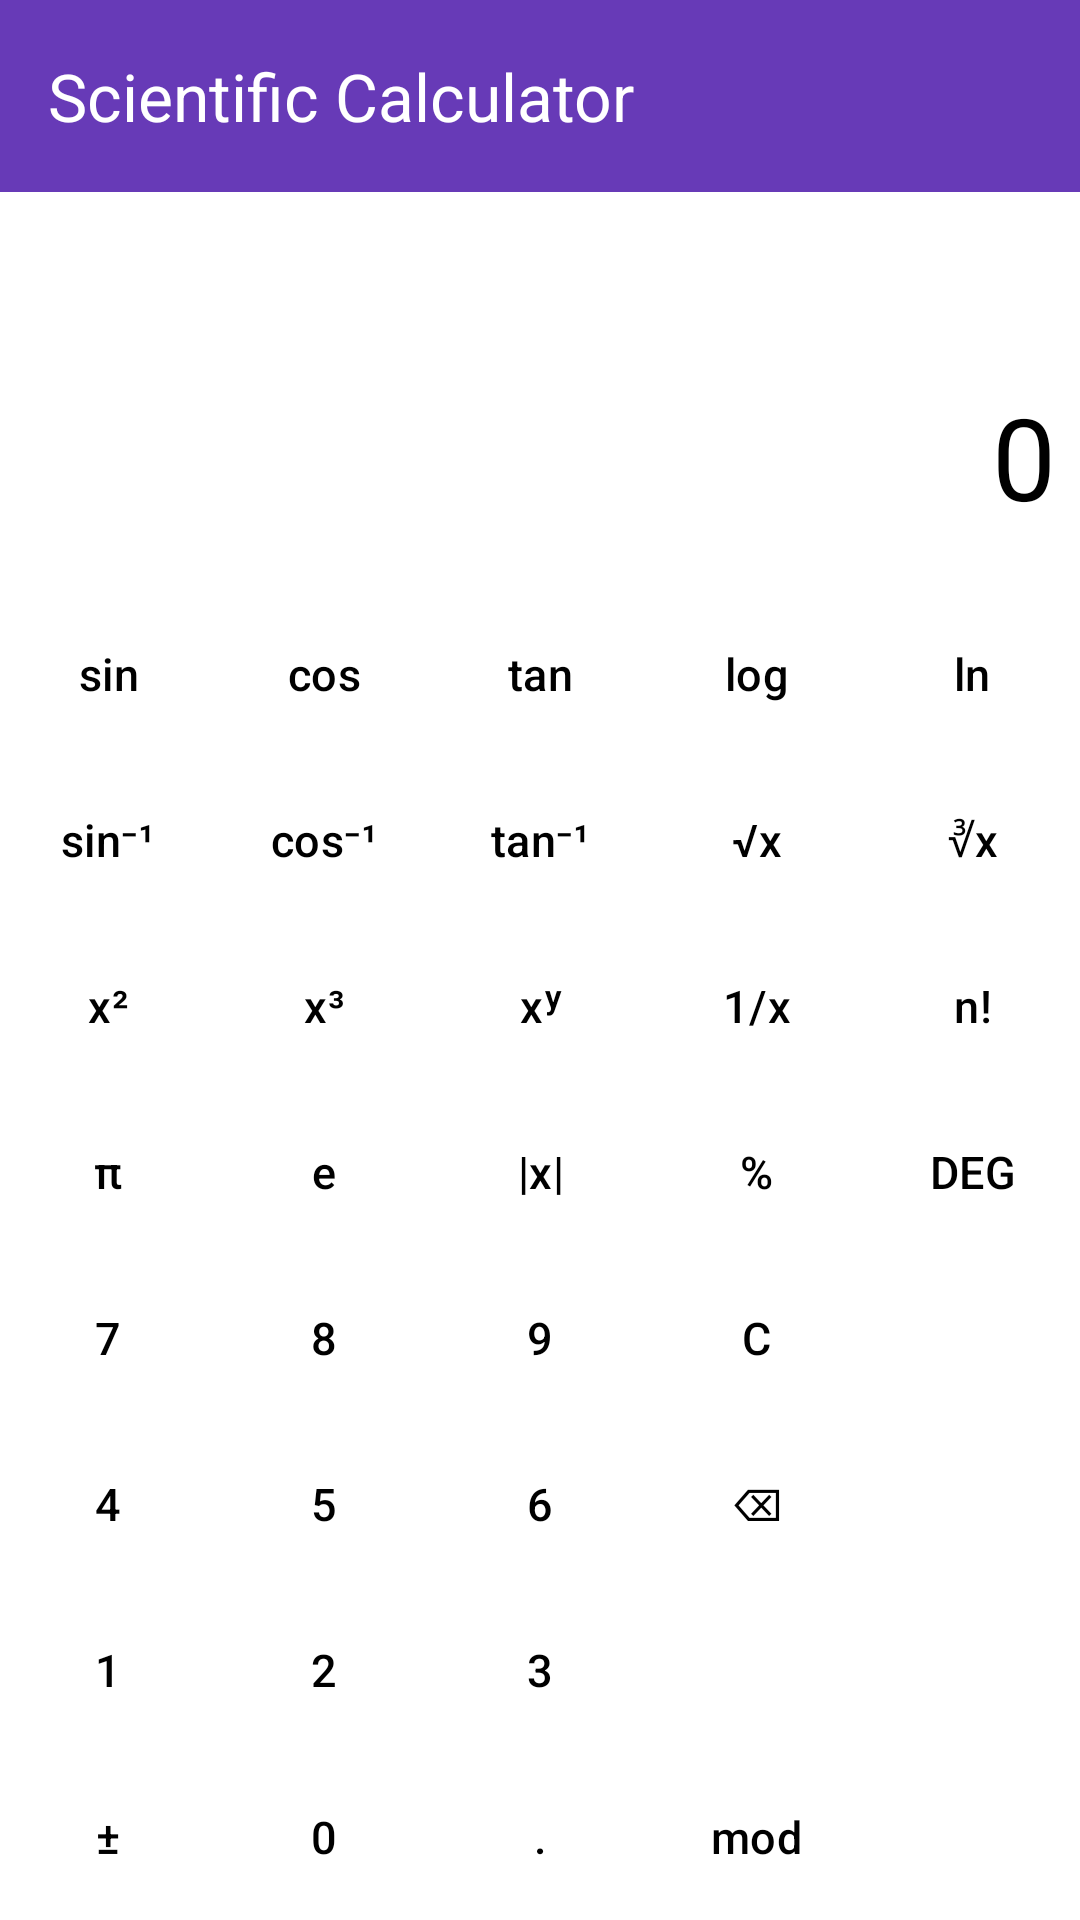

The Android layout XML behind this screen, and the referenced resources:
<!-- AndroidManifest.xml: application theme Theme.MyFirstProject -->
<!-- res/layout/activity_scientific.xml -->
<?xml version="1.0" encoding="utf-8"?>
<LinearLayout xmlns:android="http://schemas.android.com/apk/res/android"
    xmlns:app="http://schemas.android.com/apk/res-auto"
    android:id="@+id/main"
    android:layout_width="match_parent"
    android:layout_height="match_parent"
    android:orientation="vertical"
    android:background="#FFFFFF">

    <androidx.appcompat.widget.Toolbar
        android:id="@+id/toolbar"
        android:layout_width="match_parent"
        android:layout_height="?attr/actionBarSize"
        android:background="#673AB7"
        app:title="Scientific Calculator"
        app:titleTextColor="#FFFFFF"
        app:theme="@style/ThemeOverlay.AppCompat.Dark.ActionBar"
        app:popupTheme="@style/MyToolbarPopupTheme"/>

    <TextView
        android:id="@+id/tv1"
        android:layout_width="match_parent"
        android:layout_height="wrap_content"
        android:gravity="end|center_vertical"
        android:text=""
        android:textColor="#777777"
        android:textSize="20sp"
        android:padding="8dp" />

    <EditText
        android:id="@+id/et1"
        android:layout_width="match_parent"
        android:layout_height="90dp"
        android:gravity="end|center_vertical"
        android:inputType="none"
        android:focusable="false"
        android:singleLine="true"
        android:text="0"
        android:textColor="#000000"
        android:textSize="38sp"
        android:background="@android:color/transparent"
        android:padding="8dp" />

    <GridLayout
        android:id="@+id/scientificGrid"
        android:layout_width="match_parent"
        android:layout_height="0dp"
        android:layout_weight="1"
        android:columnCount="5"
        android:rowCount="7"
        android:alignmentMode="alignMargins"
        android:useDefaultMargins="true">

        <Button android:id="@+id/bSin" android:text="sin" style="@style/ScientificButton"/>
        <Button android:id="@+id/bCos" android:text="cos" style="@style/ScientificButton"/>
        <Button android:id="@+id/bTan" android:text="tan" style="@style/ScientificButton"/>
        <Button android:id="@+id/bLog" android:text="log" style="@style/ScientificButton"/>
        <Button android:id="@+id/bLn" android:text="ln" style="@style/ScientificButton"/>

        <Button android:id="@+id/bAsin" android:text="sin⁻¹" style="@style/ScientificButton"/>
        <Button android:id="@+id/bAcos" android:text="cos⁻¹" style="@style/ScientificButton"/>
        <Button android:id="@+id/bAtan" android:text="tan⁻¹" style="@style/ScientificButton"/>
        <Button android:id="@+id/bSqrt" android:text="√x" style="@style/ScientificButton"/>
        <Button android:id="@+id/bCbrt" android:text="∛x" style="@style/ScientificButton"/>

        <Button android:id="@+id/bSquare" android:text="x²" style="@style/ScientificButton"/>
        <Button android:id="@+id/bCube" android:text="x³" style="@style/ScientificButton"/>
        <Button android:id="@+id/bPower" android:text="xʸ" style="@style/ScientificButton"/>
        <Button android:id="@+id/bInverse" android:text="1/x" style="@style/ScientificButton"/>
        <Button android:id="@+id/bFactorial" android:text="n!" style="@style/ScientificButton"/>

        <Button android:id="@+id/bPi" android:text="π" style="@style/ScientificButton"/>
        <Button android:id="@+id/bE" android:text="e" style="@style/ScientificButton"/>
        <Button android:id="@+id/bAbs" android:text="|x|" style="@style/ScientificButton"/>
        <Button android:id="@+id/bPercent" android:text="%" style="@style/ScientificButton"/>
        <Button android:id="@+id/bMode" android:text="DEG" style="@style/ScientificButton"/>

        <Button android:id="@+id/b7" android:text="7" style="@style/ScientificButton"/>
        <Button android:id="@+id/b8" android:text="8" style="@style/ScientificButton"/>
        <Button android:id="@+id/b9" android:text="9" style="@style/ScientificButton"/>
        <Button android:id="@+id/bClear" android:text="C" style="@style/ScientificButton"/>
        <Button android:id="@+id/bDivide" android:text="÷" style="@style/ScientificOperator"/>

        <Button android:id="@+id/b4" android:text="4" style="@style/ScientificButton"/>
        <Button android:id="@+id/b5" android:text="5" style="@style/ScientificButton"/>
        <Button android:id="@+id/b6" android:text="6" style="@style/ScientificButton"/>
        <Button android:id="@+id/bDelete" android:text="⌫" style="@style/ScientificButton"/>
        <Button android:id="@+id/bMultiply" android:text="×" style="@style/ScientificOperator"/>

        <Button android:id="@+id/b1" android:text="1" style="@style/ScientificButton"/>
        <Button android:id="@+id/b2" android:text="2" style="@style/ScientificButton"/>
        <Button android:id="@+id/b3" android:text="3" style="@style/ScientificButton"/>
        <Button android:id="@+id/bMinus" android:text="−" style="@style/ScientificOperator"/>
        <Button android:id="@+id/bPlus" android:text="+" style="@style/ScientificOperator"/>

        <Button android:id="@+id/bSign" android:text="±" style="@style/ScientificButton"/>
        <Button android:id="@+id/b0" android:text="0" style="@style/ScientificButton"/>
        <Button android:id="@+id/bDot" android:text="." style="@style/ScientificButton"/>
        <Button android:id="@+id/bMod" android:text="mod" style="@style/ScientificButton"/>
        <Button android:id="@+id/bEqual" android:text="=" style="@style/ScientificOperator"/>

    </GridLayout>

</LinearLayout>
<!-- resources referenced by this layout -->
<resources>
  <style name="MyToolbarPopupTheme" parent="ThemeOverlay.AppCompat.Light">
          <item name="android:textColor">#000000</item>
      </style>
  <style name="ScientificButton" parent="Widget.Material3.Button">
          <item name="android:layout_width">0dp</item>
          <item name="android:layout_height">0dp</item>
          <item name="android:layout_columnWeight">1</item>
          <item name="android:layout_rowWeight">1</item>
          <item name="android:textColor">#000000</item>
          <item name="backgroundTint">#EEEEEE</item>
          <item name="cornerRadius">12dp</item>
          <item name="android:textSize">15sp</item>
          <item name="android:autoSizeTextType">uniform</item>
          <item name="android:autoSizeMinTextSize">9sp</item>
          <item name="android:autoSizeMaxTextSize">15sp</item>
          <item name="android:singleLine">true</item>
          <item name="android:maxLines">1</item>
          <item name="android:ellipsize">none</item>
          <item name="android:paddingLeft">0dp</item>
          <item name="android:paddingRight">0dp</item>
          <item name="android:minWidth">0dp</item>
          <item name="android:insetTop">0dp</item>
          <item name="android:insetBottom">0dp</item>
      </style>
  <style name="ScientificOperator" parent="Widget.Material3.Button">
          <item name="android:layout_width">0dp</item>
          <item name="android:layout_height">0dp</item>
          <item name="android:layout_columnWeight">1</item>
          <item name="android:layout_rowWeight">1</item>
          <item name="android:textColor">#FFFFFF</item>
          <item name="backgroundTint">#FF9800</item>
          <item name="cornerRadius">12dp</item>
          <item name="android:textSize">16sp</item>
          <item name="android:singleLine">true</item>
          <item name="android:maxLines">1</item>
          <item name="android:ellipsize">none</item>
          <item name="android:paddingLeft">0dp</item>
          <item name="android:paddingRight">0dp</item>
          <item name="android:minWidth">0dp</item>
          <item name="android:insetTop">0dp</item>
          <item name="android:insetBottom">0dp</item>
      </style>
  <style name="Theme.MyFirstProject" parent="Base.Theme.MyFirstProject" />
  <style name="Base.Theme.MyFirstProject" parent="Theme.Material3.DayNight.NoActionBar">
          
          <item name="colorPrimary">#673AB7</item>
          <item name="colorPrimaryVariant">#512DA8</item>
          <item name="colorOnPrimary">#FFFFFF</item>
          
          <item name="colorSecondary">#E67E22</item>
          <item name="colorOnSecondary">#FFFFFF</item>
          
          <item name="android:statusBarColor" tools:targetApi="l">#512DA8</item>
      </style>
</resources>
